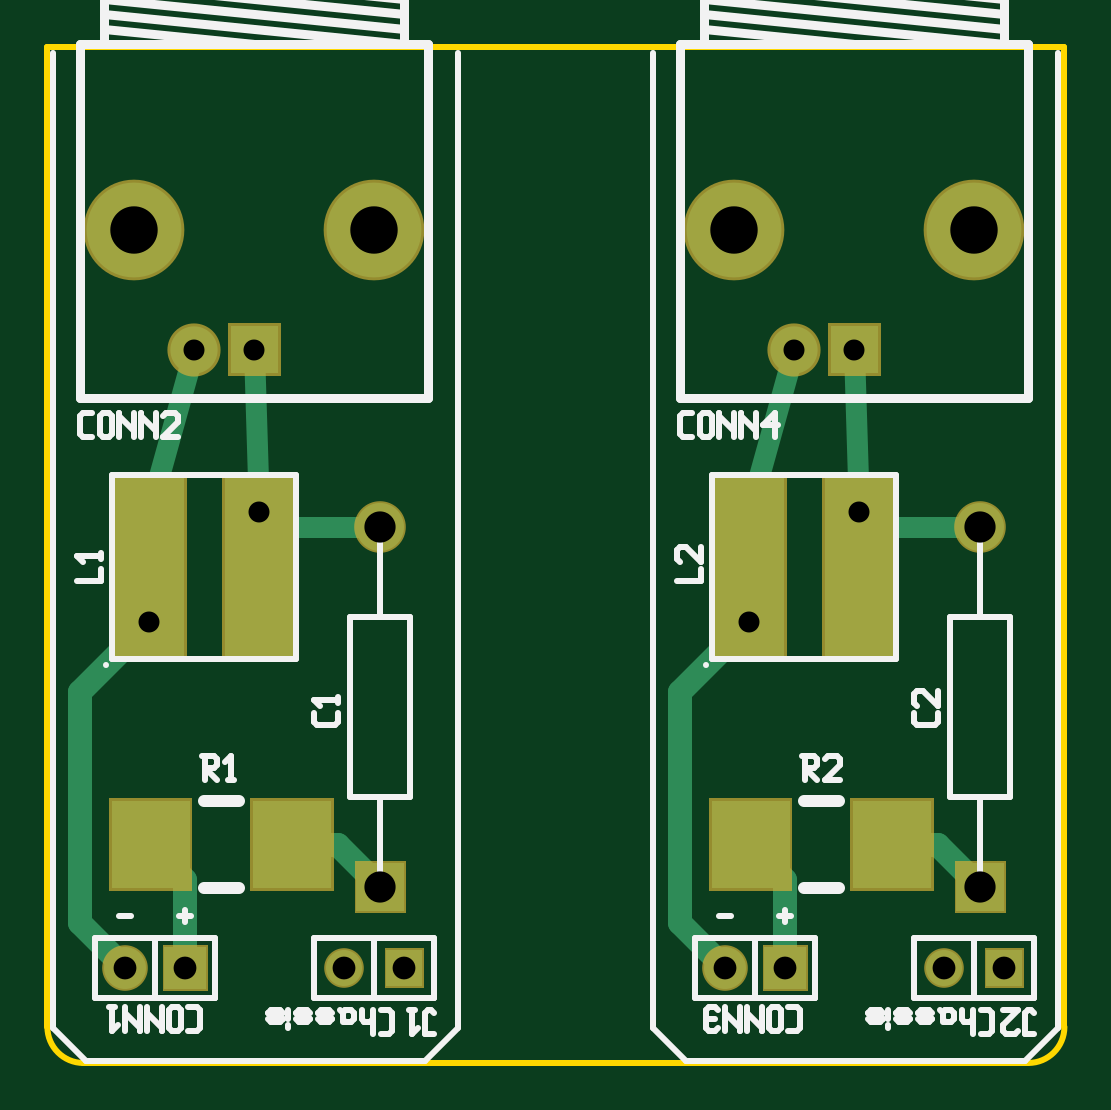
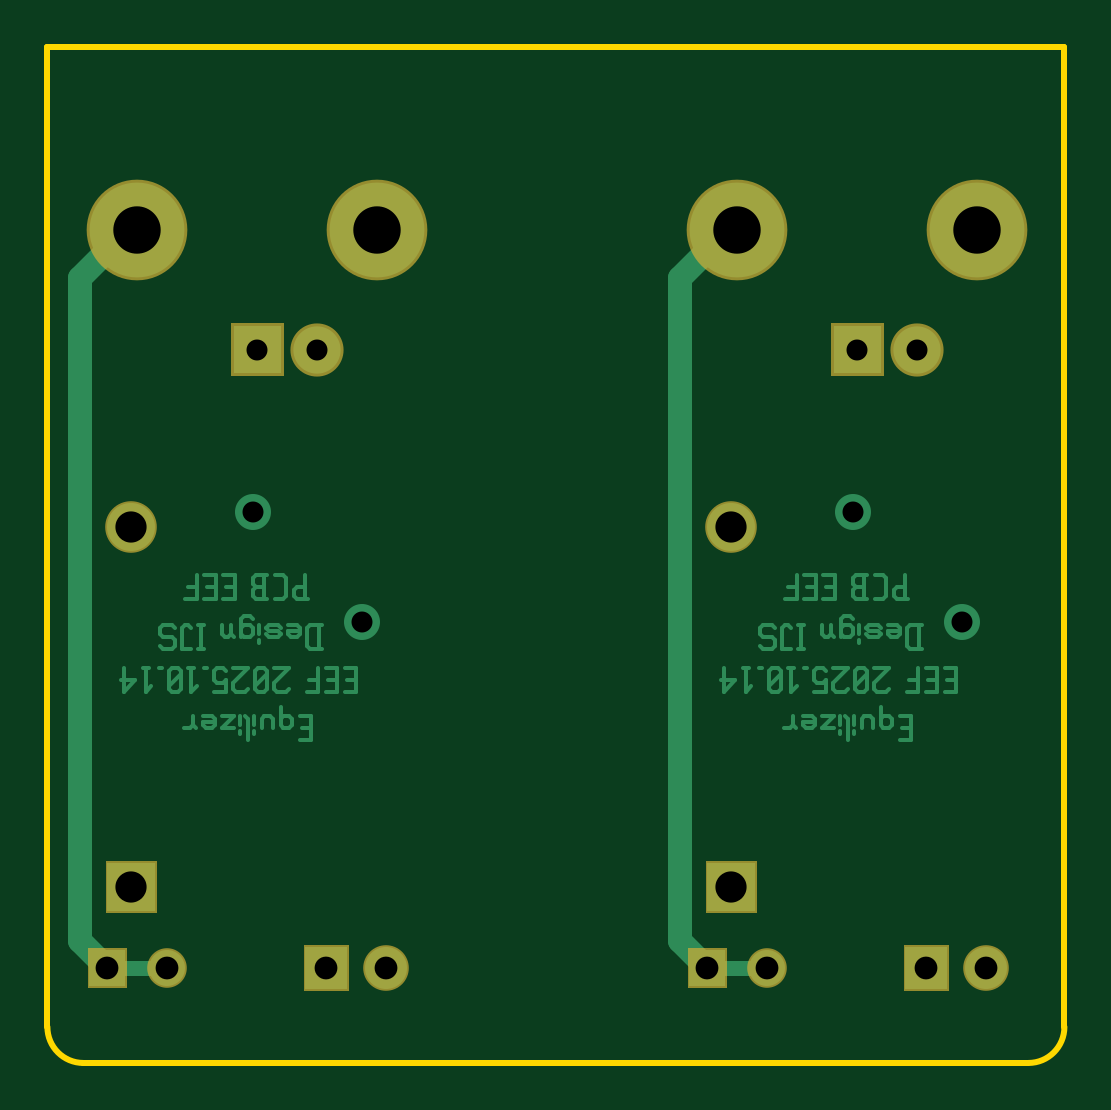
Circuit board: 10 layer files. Board 43.1 x 43.0 mm.
- bottom_copper: pair.gbl (12405 bytes)
- bottom_silk: pair.gbo (359 bytes)
- paste: pair.gbp (363 bytes)
- bottom_mask: pair.gbs (1439 bytes)
- outline: pair.gko (599 bytes)
- top_copper: pair.gtl (3240 bytes)
- top_silk: pair.gto (11203 bytes)
- paste: pair.gtp (664 bytes)
- top_mask: pair.gts (2076 bytes)
- drill: pair.xln (472 bytes)

=== bottom_copper: pair.gbl (12405 bytes, source omitted) ===
=== bottom_silk: pair.gbo ===
G04 start of page 2 for group 18 layer_idx 8 *
G04 Title: (unknown), bottom_silk *
G04 Creator: pcb-rnd 3.1.8-dev *
G04 CreationDate: 2025-10-15 02:10:24 UTC *
G04 For:  *
G04 Format: Gerber/RS-274X *
G04 PCB-Dimensions: 300000 400000 *
G04 PCB-Coordinate-Origin: lower left *
%MOIN*%
%FSLAX25Y25*%
%LNBOTTOM_SILK_NONE_18*%
%ADD89C,0.0004*%
M02*

=== paste: pair.gbp ===
G04 start of page 2 for group 19 layer_idx 13 *
G04 Title: (unknown), bottom_paste *
G04 Creator: pcb-rnd 3.1.8-dev *
G04 CreationDate: 2025-10-15 02:10:24 UTC *
G04 For:  *
G04 Format: Gerber/RS-274X *
G04 PCB-Dimensions: 300000 400000 *
G04 PCB-Coordinate-Origin: lower left *
%MOIN*%
%FSLAX25Y25*%
%LNBOTTOM_PASTE_NONE_19*%
%ADD103C,0.0004*%
M02*

=== bottom_mask: pair.gbs ===
G04 start of page 2 for group 17 layer_idx 11 *
G04 Title: (unknown), bottom_mask *
G04 Creator: pcb-rnd 3.1.8-dev *
G04 CreationDate: 2025-10-15 02:10:24 UTC *
G04 For:  *
G04 Format: Gerber/RS-274X *
G04 PCB-Dimensions: 300000 400000 *
G04 PCB-Coordinate-Origin: lower left *
%MOIN*%
%FSLAX25Y25*%
%LNBOTTOM_MASK_NONE_17*%
%ADD101C,0.0660*%
%ADD100C,0.0860*%
%ADD99C,0.0886*%
%ADD98C,0.1678*%
%ADD97C,0.0760*%
%ADD96C,0.0001*%
G54D96*G36*
X48700Y139300D02*X56300D01*
Y131700D01*
X48700D01*
Y139300D01*
G37*
G54D97*X42500Y135500D03*
G54D98*X144000Y258500D03*
X184000D03*
G54D96*G36*
X159571Y242929D02*Y234071D01*
X168429D01*
Y242929D01*
X159571D01*
G37*
G54D99*X154000Y238500D03*
G54D100*X185000Y209000D03*
G54D98*X44000Y258500D03*
G54D99*X54000Y238500D03*
G54D100*X85000Y209000D03*
G54D98*X84000Y258500D03*
G54D96*G36*
X59571Y242929D02*Y234071D01*
X68429D01*
Y242929D01*
X59571D01*
G37*
G36*
X80700Y153300D02*X89300D01*
Y144700D01*
X80700D01*
Y153300D01*
G37*
G36*
X85700Y138800D02*X92300D01*
Y132200D01*
X85700D01*
Y138800D01*
G37*
G54D101*X79000Y135500D03*
G54D96*G36*
X180700Y153300D02*X189300D01*
Y144700D01*
X180700D01*
Y153300D01*
G37*
G36*
X148700Y139300D02*X156300D01*
Y131700D01*
X148700D01*
Y139300D01*
G37*
G54D97*X142500Y135500D03*
G54D96*G36*
X185700Y138800D02*X192300D01*
Y132200D01*
X185700D01*
Y138800D01*
G37*
G54D101*X179000Y135500D03*
M02*

=== outline: pair.gko ===
G04 start of page 2 for group 5 layer_idx 2 *
G04 Title: (unknown), global_outline *
G04 Creator: pcb-rnd 3.1.8-dev *
G04 CreationDate: 2025-10-15 02:10:24 UTC *
G04 For:  *
G04 Format: Gerber/RS-274X *
G04 PCB-Dimensions: 300000 400000 *
G04 PCB-Coordinate-Origin: lower left *
%MOIN*%
%FSLAX25Y25*%
%LNGLOBAL_BOUNDARY_UROUTE_5*%
%ADD104C,0.0100*%
G54D104*X29500Y289000D02*X199000D01*
X29500Y125640D02*Y289000D01*
X199000Y125640D02*Y289000D01*
X193000Y119640D02*X35500D01*
X29500Y125640D02*G75*G03X35500Y119640I6000J0D01*G01*
X193000D02*G75*G03X199000Y125640I0J6000D01*G01*
M02*

=== top_copper: pair.gtl ===
G04 start of page 2 for group 3 layer_idx 0 *
G04 Title: (unknown), top_copper *
G04 Creator: pcb-rnd 3.1.8-dev *
G04 CreationDate: 2025-10-15 02:10:24 UTC *
G04 For:  *
G04 Format: Gerber/RS-274X *
G04 PCB-Dimensions: 300000 400000 *
G04 PCB-Coordinate-Origin: lower left *
%MOIN*%
%FSLAX25Y25*%
%LNTOP_COPPER_NONE_3*%
%ADD22C,0.0520*%
%ADD21C,0.0790*%
%ADD20C,0.0380*%
%ADD19C,0.0800*%
%ADD18C,0.0787*%
%ADD17C,0.1580*%
%ADD16C,0.0700*%
%ADD15C,0.0001*%
%ADD14C,0.0600*%
%ADD13C,0.0250*%
%ADD12C,0.0400*%
%ADD11C,0.0350*%
G54D11*X64807Y211500D02*X64000Y238500D01*
X46500Y211500D02*X54000Y238500D01*
G54D12*X46500Y193193D02*Y193000D01*
G54D13*X67307Y209000D02*X64807Y211500D01*
G54D11*X85000Y209000D02*X67307D01*
G54D12*X46500Y193000D02*X35000Y181500D01*
Y143000D01*
X52500Y150189D02*X46689Y156000D01*
X70311D02*X78000D01*
X35000Y143000D02*X42500Y135500D01*
G54D11*X164807Y211500D02*X164000Y238500D01*
X146500Y211500D02*X154000Y238500D01*
G54D12*X146500Y193193D02*Y193000D01*
G54D13*X167307Y209000D02*X164807Y211500D01*
G54D11*X185000Y209000D02*X167307D01*
G54D12*X146500Y193000D02*X135000Y181500D01*
Y143000D01*
X152500Y150189D02*X146689Y156000D01*
X170311D02*X178000D01*
X135000Y143000D02*X142500Y135500D01*
X152500D02*Y150189D01*
X178000Y156000D02*X185000Y149000D01*
X52500Y135500D02*Y150189D01*
X78000Y156000D02*X85000Y149000D01*
G54D14*X46500Y193193D03*
X64807Y211500D03*
G54D15*G36*
X49000Y139000D02*X56000D01*
Y132000D01*
X49000D01*
Y139000D01*
G37*
G54D16*X42500Y135500D03*
G54D15*G36*
X40193Y163283D02*X53185D01*
Y148717D01*
X40193D01*
Y163283D01*
G37*
G36*
X63815D02*X76807D01*
Y148717D01*
X63815D01*
Y163283D01*
G37*
G54D14*X146500Y193193D03*
G54D15*G36*
X140193Y163283D02*X153185D01*
Y148717D01*
X140193D01*
Y163283D01*
G37*
G36*
X163815D02*X176807D01*
Y148717D01*
X163815D01*
Y163283D01*
G37*
G36*
X152216Y217216D02*X140784D01*
Y187476D01*
X152216D01*
Y217216D01*
G37*
G54D17*X144000Y258500D03*
X184000D03*
G54D15*G36*
X160063Y242437D02*Y234563D01*
X167937D01*
Y242437D01*
X160063D01*
G37*
G54D18*X154000Y238500D03*
G54D14*X164807Y211500D03*
G54D15*G36*
X170524Y217216D02*X159090D01*
Y187476D01*
X170524D01*
Y217216D01*
G37*
G54D19*X185000Y209000D03*
G54D15*G36*
X52216Y217216D02*X40784D01*
Y187476D01*
X52216D01*
Y217216D01*
G37*
G54D17*X44000Y258500D03*
G54D18*X54000Y238500D03*
G54D15*G36*
X70524Y217216D02*X59090D01*
Y187476D01*
X70524D01*
Y217216D01*
G37*
G54D19*X85000Y209000D03*
G54D17*X84000Y258500D03*
G54D15*G36*
X60063Y242437D02*Y234563D01*
X67937D01*
Y242437D01*
X60063D01*
G37*
G36*
X81000Y153000D02*X89000D01*
Y145000D01*
X81000D01*
Y153000D01*
G37*
G36*
X86000Y138500D02*X92000D01*
Y132500D01*
X86000D01*
Y138500D01*
G37*
G54D14*X79000Y135500D03*
G54D15*G36*
X181000Y153000D02*X189000D01*
Y145000D01*
X181000D01*
Y153000D01*
G37*
G36*
X149000Y139000D02*X156000D01*
Y132000D01*
X149000D01*
Y139000D01*
G37*
G54D16*X142500Y135500D03*
G54D15*G36*
X186000Y138500D02*X192000D01*
Y132500D01*
X186000D01*
Y138500D01*
G37*
G54D14*X179000Y135500D03*
G54D11*G54D20*G54D11*G54D21*G54D11*G54D22*G54D21*G54D11*G54D22*G54D21*G54D11*G54D22*G54D20*G54D22*G54D20*M02*

=== top_silk: pair.gto (11203 bytes, source omitted) ===
=== paste: pair.gtp ===
G04 start of page 2 for group 0 layer_idx 12 *
G04 Title: (unknown), top_paste *
G04 Creator: pcb-rnd 3.1.8-dev *
G04 CreationDate: 2025-10-15 02:10:24 UTC *
G04 For:  *
G04 Format: Gerber/RS-274X *
G04 PCB-Dimensions: 300000 400000 *
G04 PCB-Coordinate-Origin: lower left *
%MOIN*%
%FSLAX25Y25*%
%LNTOP_PASTE_NONE_0*%
%ADD102C,0.0001*%
G54D102*G36*
X152216Y217216D02*X140784D01*
Y187476D01*
X152216D01*
Y217216D01*
G37*
G36*
X170524D02*X159090D01*
Y187476D01*
X170524D01*
Y217216D01*
G37*
G36*
X52216D02*X40784D01*
Y187476D01*
X52216D01*
Y217216D01*
G37*
G36*
X70524D02*X59090D01*
Y187476D01*
X70524D01*
Y217216D01*
G37*
M02*

=== top_mask: pair.gts ===
G04 start of page 2 for group 2 layer_idx 10 *
G04 Title: (unknown), top_mask *
G04 Creator: pcb-rnd 3.1.8-dev *
G04 CreationDate: 2025-10-15 02:10:24 UTC *
G04 For:  *
G04 Format: Gerber/RS-274X *
G04 PCB-Dimensions: 300000 400000 *
G04 PCB-Coordinate-Origin: lower left *
%MOIN*%
%FSLAX25Y25*%
%LNTOP_MASK_NONE_2*%
%ADD95C,0.0660*%
%ADD94C,0.0860*%
%ADD93C,0.0886*%
%ADD92C,0.1678*%
%ADD91C,0.0760*%
%ADD90C,0.0001*%
G54D90*G36*
X48700Y139300D02*X56300D01*
Y131700D01*
X48700D01*
Y139300D01*
G37*
G54D91*X42500Y135500D03*
G54D90*G36*
X39701Y163776D02*X53677D01*
Y148224D01*
X39701D01*
Y163776D01*
G37*
G36*
X63323D02*X77299D01*
Y148224D01*
X63323D01*
Y163776D01*
G37*
G36*
X139701D02*X153677D01*
Y148224D01*
X139701D01*
Y163776D01*
G37*
G36*
X163323D02*X177299D01*
Y148224D01*
X163323D01*
Y163776D01*
G37*
G36*
X152716Y217716D02*X140284D01*
Y186976D01*
X152716D01*
Y217716D01*
G37*
G54D92*X144000Y258500D03*
X184000D03*
G54D90*G36*
X159571Y242929D02*Y234071D01*
X168429D01*
Y242929D01*
X159571D01*
G37*
G54D93*X154000Y238500D03*
G54D90*G36*
X171024Y217716D02*X158590D01*
Y186976D01*
X171024D01*
Y217716D01*
G37*
G54D94*X185000Y209000D03*
G54D90*G36*
X52716Y217716D02*X40284D01*
Y186976D01*
X52716D01*
Y217716D01*
G37*
G54D92*X44000Y258500D03*
G54D93*X54000Y238500D03*
G54D90*G36*
X71024Y217716D02*X58590D01*
Y186976D01*
X71024D01*
Y217716D01*
G37*
G54D94*X85000Y209000D03*
G54D92*X84000Y258500D03*
G54D90*G36*
X59571Y242929D02*Y234071D01*
X68429D01*
Y242929D01*
X59571D01*
G37*
G36*
X80700Y153300D02*X89300D01*
Y144700D01*
X80700D01*
Y153300D01*
G37*
G36*
X85700Y138800D02*X92300D01*
Y132200D01*
X85700D01*
Y138800D01*
G37*
G54D95*X79000Y135500D03*
G54D90*G36*
X180700Y153300D02*X189300D01*
Y144700D01*
X180700D01*
Y153300D01*
G37*
G36*
X148700Y139300D02*X156300D01*
Y131700D01*
X148700D01*
Y139300D01*
G37*
G54D91*X142500Y135500D03*
G54D90*G36*
X185700Y138800D02*X192300D01*
Y132200D01*
X185700D01*
Y138800D01*
G37*
G54D95*X179000Y135500D03*
M02*

=== drill: pair.xln ===
M48
INCH
T14C0.052
T13C0.079
T12C0.038
T11C0.035
%
T11
G05
X004650Y019319
X006481Y021150
X014650Y019319
X016400Y023850
X015400Y023850
X016481Y021150
X005400Y023850
X006400Y023850
T12
X005250Y013550
X004250Y013550
X008900Y013550
X007900Y013550
X015250Y013550
X014250Y013550
X018900Y013550
X017900Y013550
T14
X018500Y020900
X008500Y020900
X008500Y014900
X018500Y014900
T13
X014400Y025850
X018400Y025850
X004400Y025850
X008400Y025850
M30
